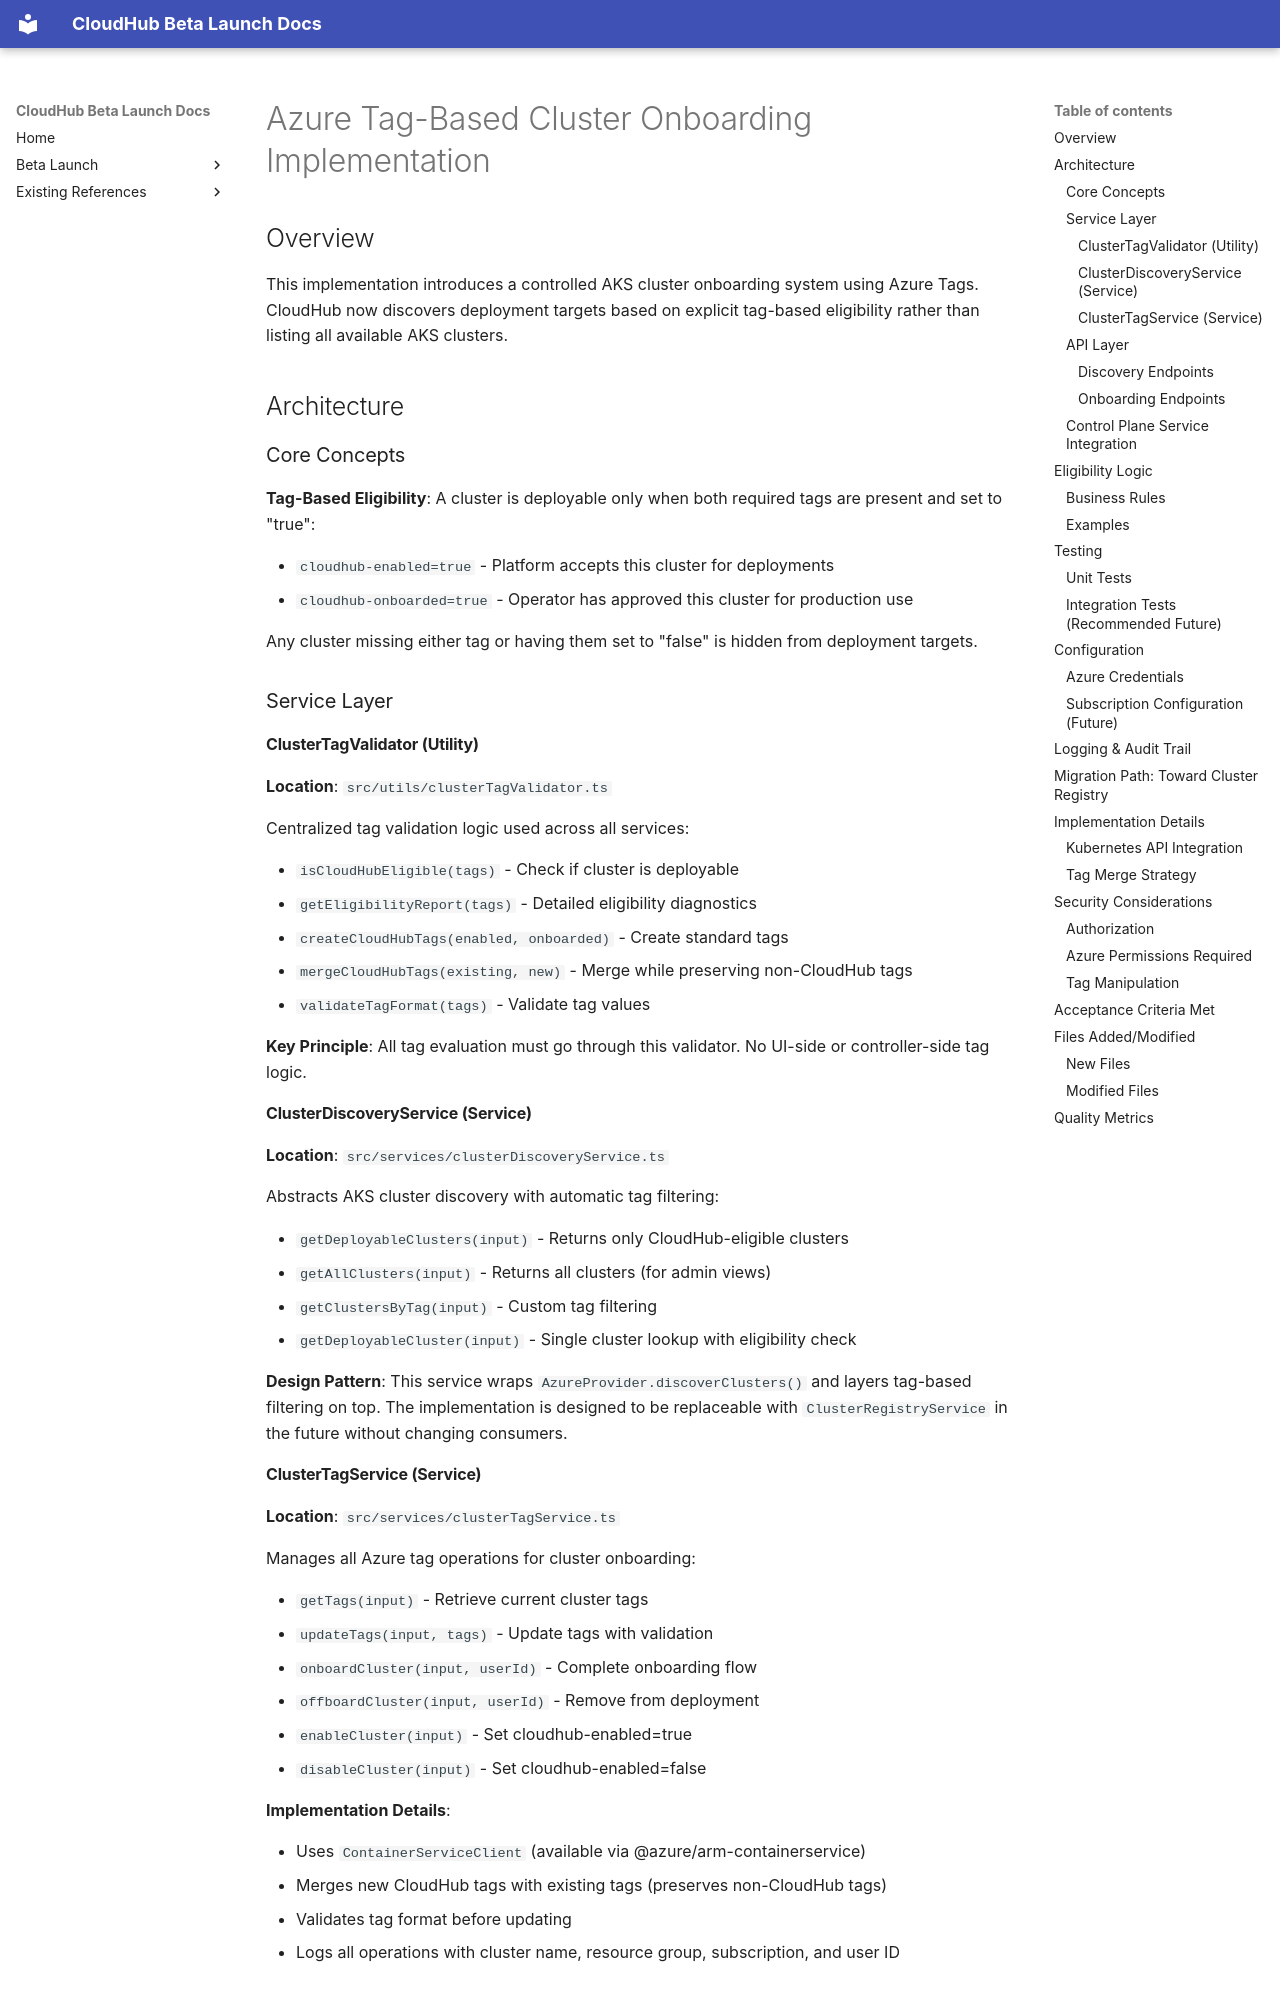

repository: jubermohamad/scp-cloudhub · page: azure-tag-based-cluster-onboarding/index.html · generator: mkdocs

# Azure Tag-Based Cluster Onboarding Implementation

## Overview

This implementation introduces a controlled AKS cluster onboarding system using Azure Tags. CloudHub now discovers deployment targets based on explicit tag-based eligibility rather than listing all available AKS clusters.

## Architecture

### Core Concepts

**Tag-Based Eligibility**: A cluster is deployable only when both required tags are present and set to "true":

- `cloudhub-enabled=true` - Platform accepts this cluster for deployments
- `cloudhub-onboarded=true` - Operator has approved this cluster for production use

Any cluster missing either tag or having them set to "false" is hidden from deployment targets.

### Service Layer

#### ClusterTagValidator (Utility)

**Location**: `src/utils/clusterTagValidator.ts`

Centralized tag validation logic used across all services:

- `isCloudHubEligible(tags)` - Check if cluster is deployable
- `getEligibilityReport(tags)` - Detailed eligibility diagnostics
- `createCloudHubTags(enabled, onboarded)` - Create standard tags
- `mergeCloudHubTags(existing, new)` - Merge while preserving non-CloudHub tags
- `validateTagFormat(tags)` - Validate tag values

**Key Principle**: All tag evaluation must go through this validator. No UI-side or controller-side tag logic.

#### ClusterDiscoveryService (Service)

**Location**: `src/services/clusterDiscoveryService.ts`

Abstracts AKS cluster discovery with automatic tag filtering:

- `getDeployableClusters(input)` - Returns only CloudHub-eligible clusters
- `getAllClusters(input)` - Returns all clusters (for admin views)
- `getClustersByTag(input)` - Custom tag filtering
- `getDeployableCluster(input)` - Single cluster lookup with eligibility check

**Design Pattern**: This service wraps `AzureProvider.discoverClusters()` and layers tag-based filtering on top. The implementation is designed to be replaceable with `ClusterRegistryService` in the future without changing consumers.
